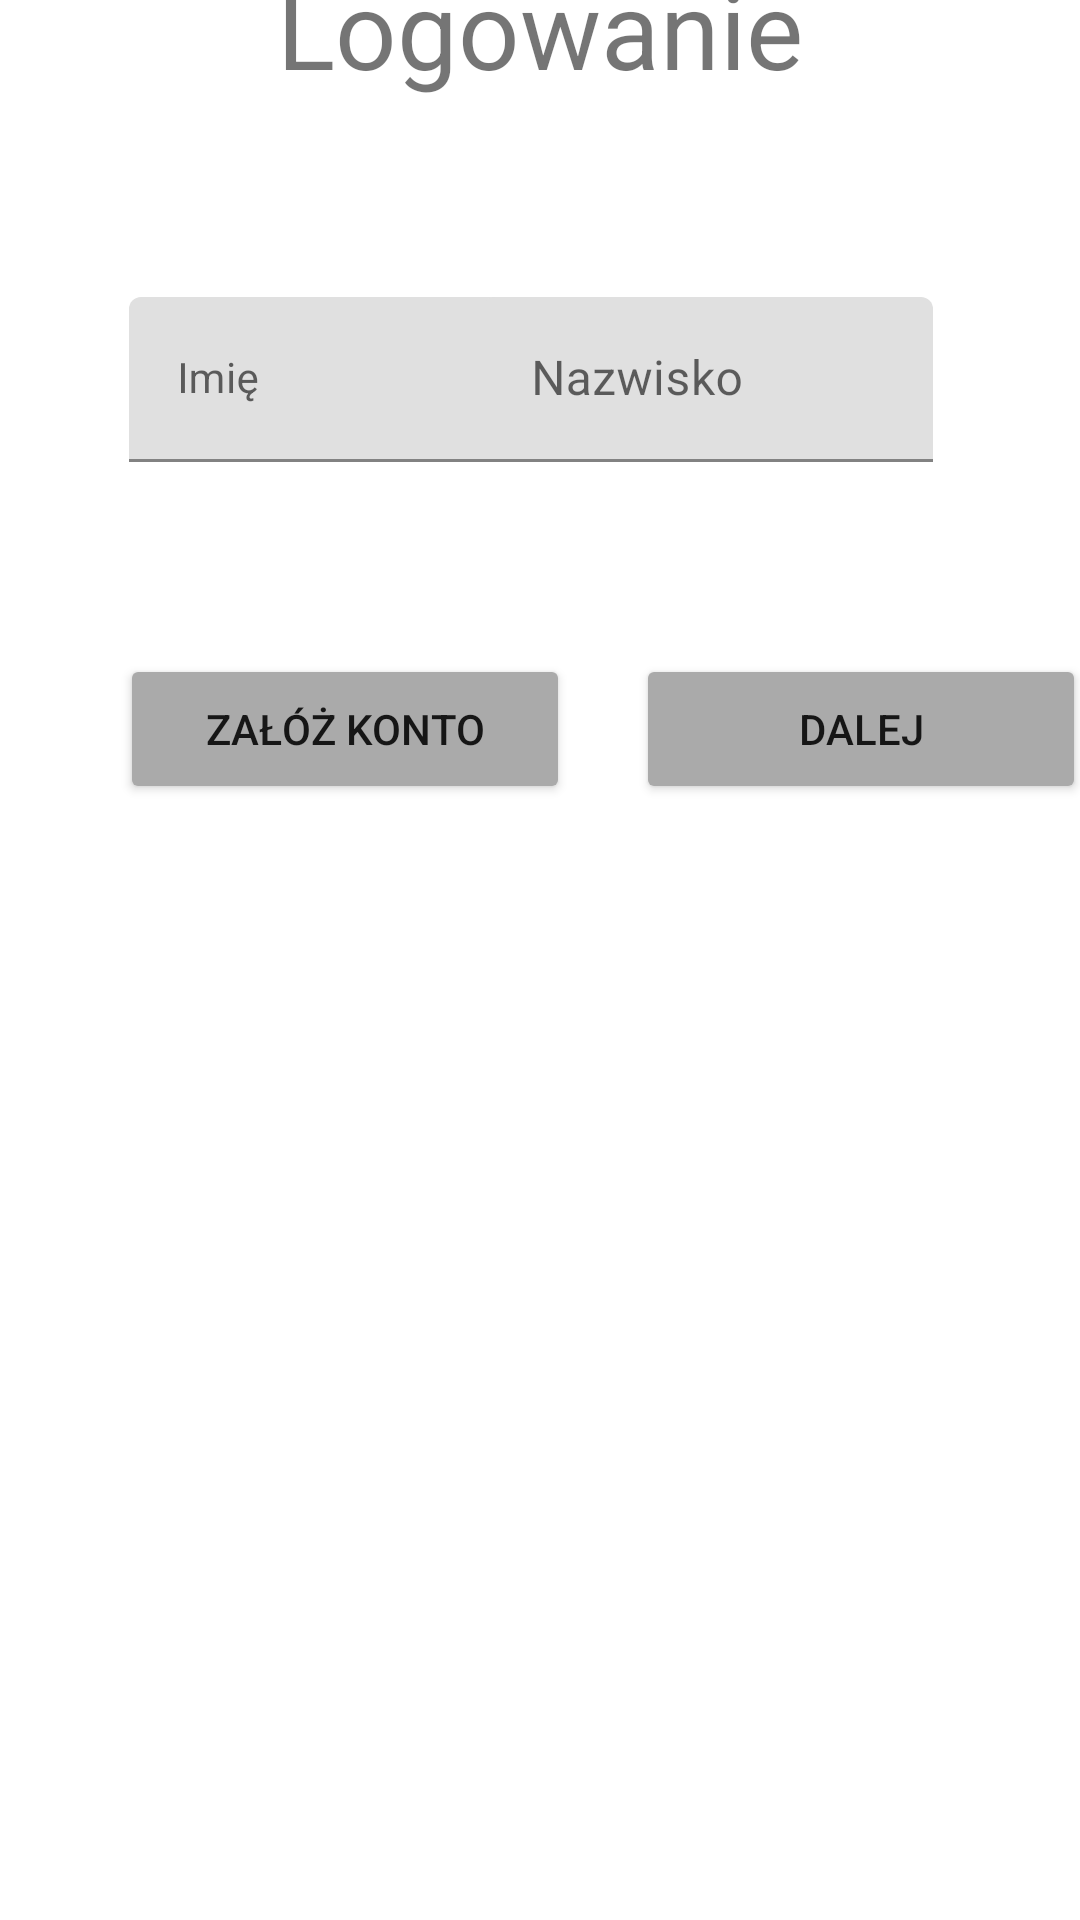

The Android layout XML behind this screen, and the referenced resources:
<!-- AndroidManifest.xml: application theme Theme.CruiseManagerApp -->
<!-- res/layout/login_fragment.xml -->
<?xml version="1.0" encoding="utf-8"?>
<layout xmlns:android="http://schemas.android.com/apk/res/android"
    xmlns:app="http://schemas.android.com/apk/res-auto"
    xmlns:tools="http://schemas.android.com/tools"
    >

    <data class="LoginFragmentBinding">

    </data>

    <androidx.constraintlayout.widget.ConstraintLayout
        android:id="@+id/login_personal_info_base"
        android:layout_width="match_parent"
        android:layout_height="match_parent"
        tools:context=".login.LoginFragment"
        android:focusableInTouchMode="true"
        android:clickable="true"
        android:focusable="true">


        <TextView
            android:id="@+id/login_personal_info"
            android:layout_width="wrap_content"
            android:layout_height="wrap_content"
            android:layout_marginBottom="607dp"
            android:text="Logowanie"
            android:textSize="36sp"
            app:layout_constraintBottom_toBottomOf="parent"
            app:layout_constraintEnd_toEndOf="parent"
            app:layout_constraintStart_toStartOf="parent" />

        <com.google.android.material.textfield.TextInputLayout
            android:id="@+id/login_name_input"
            android:layout_width="147dp"
            android:layout_height="55dp"
            android:layout_marginStart="43dp"
            android:layout_marginBottom="486dp"
            app:layout_constraintBottom_toBottomOf="parent"
            app:layout_constraintStart_toStartOf="parent">

            <com.google.android.material.textfield.TextInputEditText
                android:id="@+id/login_name_input_field"
                android:layout_width="match_parent"
                android:layout_height="match_parent"
                android:hint="@string/registration_name"
                android:textSize="14sp" />
        </com.google.android.material.textfield.TextInputLayout>

        <com.google.android.material.textfield.TextInputLayout
            android:id="@+id/login_surname_input"
            android:layout_width="150dp"
            android:layout_height="55dp"
            android:layout_marginEnd="49dp"
            android:layout_marginBottom="64dp"
            app:layout_constraintBottom_toTopOf="@+id/continue_login_button"
            app:layout_constraintEnd_toEndOf="parent">

            <com.google.android.material.textfield.TextInputEditText
                android:id="@+id/login_surname_input_field"
                android:layout_width="match_parent"
                android:layout_height="match_parent"
                android:hint="@string/registration_surname" />
        </com.google.android.material.textfield.TextInputLayout>

        <Button
        android:id="@+id/continue_login_button"
        android:layout_width="150dp"
        android:layout_height="50dp"
        android:layout_marginStart="212dp"
        android:layout_marginBottom="372dp"
        android:text="@string/continue_button_writing"
        app:layout_constraintBottom_toBottomOf="parent"
        app:layout_constraintStart_toStartOf="parent"
        android:backgroundTint="@android:color/darker_gray"
        android:clickable="true"/>

        <Button
            android:id="@+id/register_login_button"
            android:layout_width="150dp"
            android:layout_height="50dp"
            android:layout_marginStart="40dp"
            android:layout_marginBottom="372dp"
            android:backgroundTint="@android:color/darker_gray"
            android:clickable="true"
            android:text="Załóż konto"
            app:layout_constraintBottom_toBottomOf="parent"
            app:layout_constraintStart_toStartOf="parent" />

    </androidx.constraintlayout.widget.ConstraintLayout>


</layout>
<!-- resources referenced by this layout -->
<resources>
  <string name="continue_button_writing">Dalej</string>
  <string name="registration_name">Imię</string>
  <string name="registration_surname">Nazwisko</string>
  <style name="Theme.CruiseManagerApp" parent="Theme.MaterialComponents.DayNight.DarkActionBar">
          
          <item name="colorPrimary">@color/purple_500</item>
          <item name="colorPrimaryVariant">@color/purple_700</item>
          <item name="colorOnPrimary">@color/white</item>
          
          <item name="colorSecondary">@color/teal_200</item>
          <item name="colorSecondaryVariant">@color/teal_700</item>
          <item name="colorOnSecondary">@color/black</item>
          
          <item name="android:statusBarColor" tools:targetApi="l">?attr/colorPrimaryVariant</item>
          
      </style>
  <!-- not gathered from this repository: default colours our renderer supplied (Android Studio template values) -->
  <color name="purple_500">#FF6200EE</color>
  <color name="purple_700">#FF3700B3</color>
  <color name="teal_200">#FF03DAC5</color>
  <color name="teal_700">#FF018786</color>
  <color name="black">#FF000000</color>
  <color name="white">#FFFFFFFF</color>
</resources>
